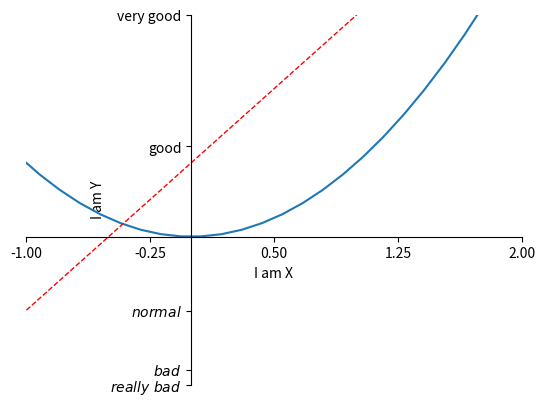

This chart was generated by the following Python code:
import matplotlib.pyplot as plt
import numpy as np
x = np.linspace(-3,3,50) # 生成点(-1,50)长度1
y1 = 2*x+1
y2 = x**2

plt.figure()
plt.plot(x,y2)
plt.plot(x,y1,color='red',linewidth=1.0,linestyle='--')
# linewidth 宽度, linestyle 线样式

plt.xlim(-1,2)      # 限制x轴范围
plt.ylim(-2,3)
plt.xlabel("I am X")        # 坐标轴的命名
plt.ylabel("I am Y")

new_ticks = np.linspace(-1,2,5)     # (-1,2)分成5个
print(new_ticks)
plt.xticks(new_ticks)               # 换x轴显示的分度数值(只显示该范围的)
# 数字形式的互换
plt.yticks([-2,-1.8,-1,1.22,3,],
           [r'$really\ bad$',r'$bad$',r'$normal$','good','very good'])
# r正则表达,变字体
# 数字换文字一一对应

# gca = get current axis
ax = plt.gca()
ax.spines['right'].set_color('none')        # 让某边的边框消失
ax.spines['top'].set_color("none")

ax.xaxis.set_ticks_position('bottom')
ax.yaxis.set_ticks_position('left')
# x轴由bottom代替, y轴由lelf代替  ('bottom','left'为之前的边框)

ax.spines['bottom'].set_position(('data',0))   # 注意这里要两个括号,'data'依照数值(由:outward和axes)
# 挪动x,y的位置----横坐标的值就是 y轴 的-1--x轴对着y轴上的-1值
ax.spines['left'].set_position(('data',0))


plt.show()
